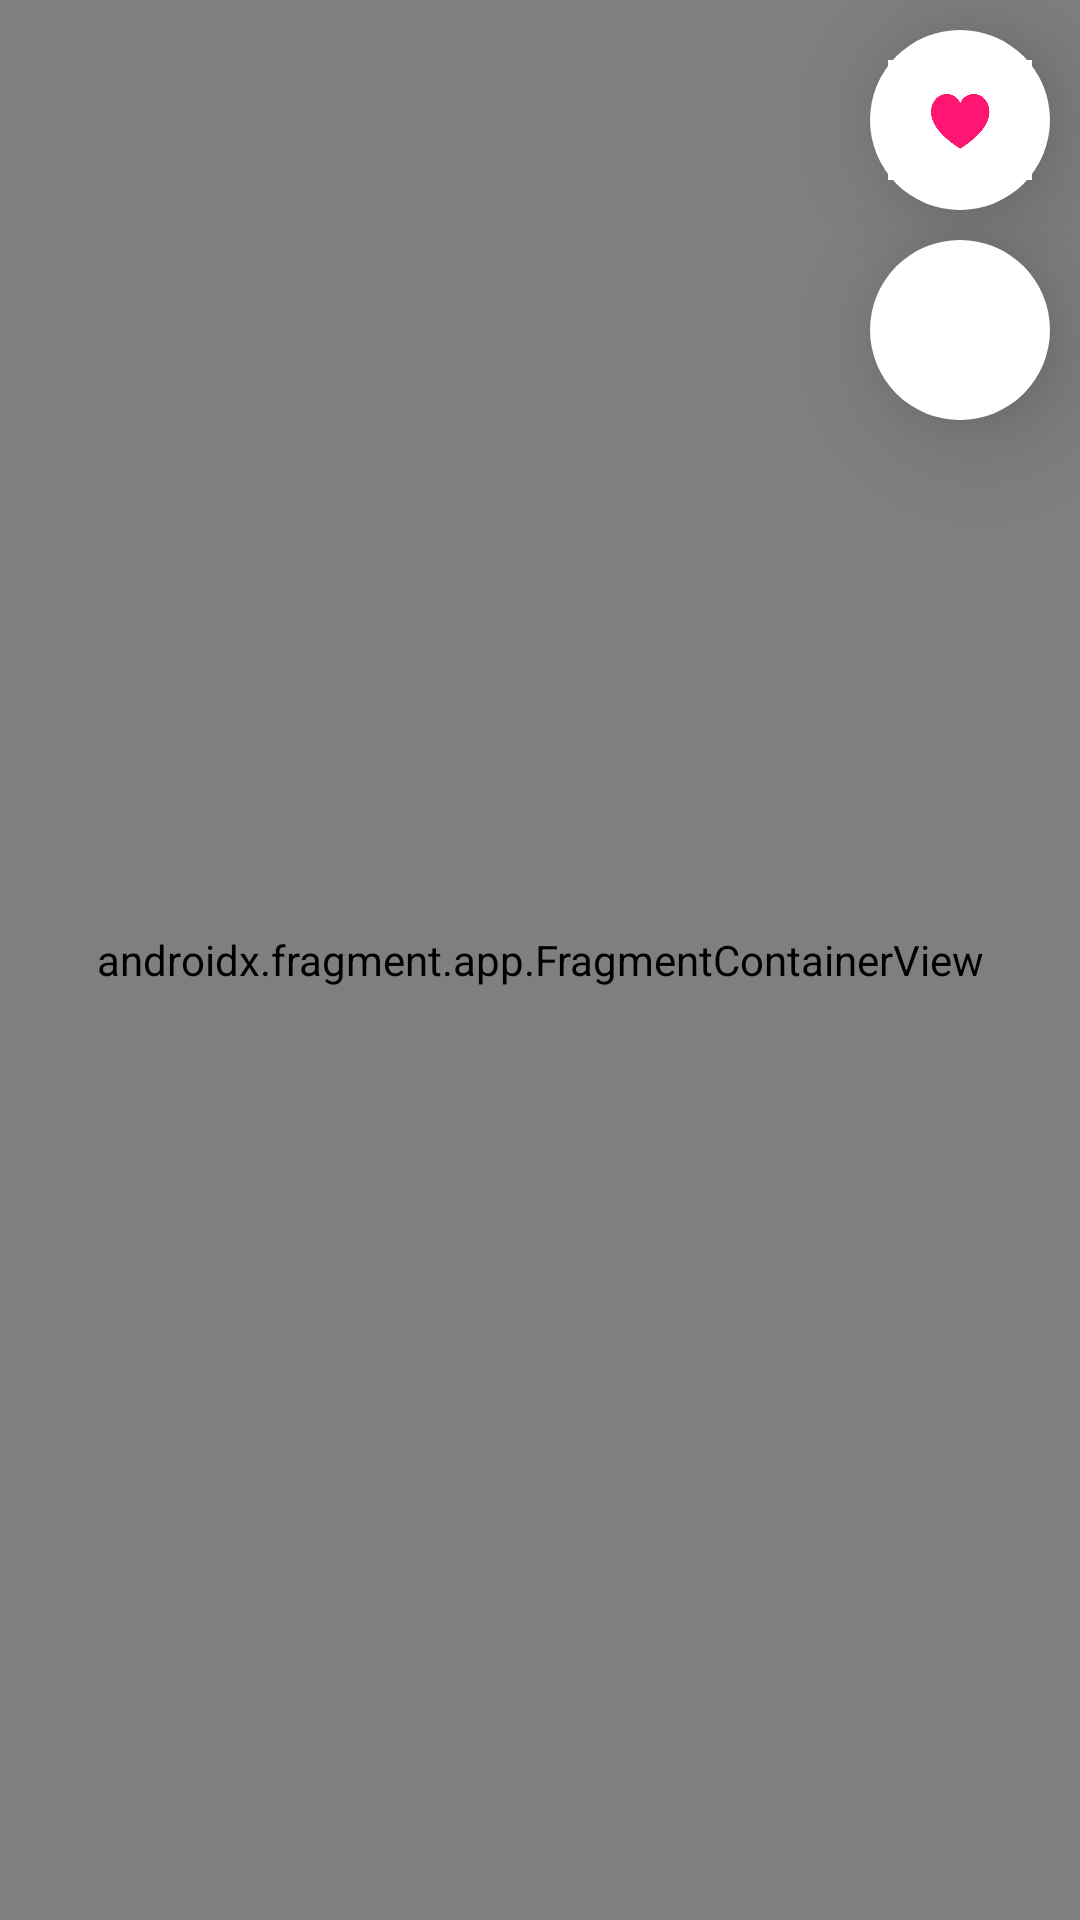

Layout XML and referenced resources for this Android screen:
<!-- AndroidManifest.xml: application theme Theme.SEOULO1 -->
<!-- res/layout/activity_main.xml -->
<?xml version="1.0" encoding="utf-8"?>
<LinearLayout xmlns:android="http://schemas.android.com/apk/res/android"
    xmlns:app="http://schemas.android.com/apk/res-auto"
    xmlns:tools="http://schemas.android.com/tools"
    android:layout_width="match_parent"
    android:layout_height="match_parent"
    android:orientation="vertical">

    <FrameLayout
        android:layout_width="match_parent"
        android:layout_height="match_parent"
        tools:ignore="UselessParent">

        <androidx.fragment.app.FragmentContainerView
            android:id="@+id/map"
            android:name="com.google.android.gms.maps.SupportMapFragment"
            android:layout_width="match_parent"
            android:layout_height="match_parent"
            tools:context=".MapsActivity" />

        <ImageButton
            android:id="@+id/like_btn"
            android:layout_width="60dp"
            android:layout_height="60dp"
            android:layout_gravity="end"
            android:layout_marginTop="10dp"
            android:layout_marginEnd="10dp"
            android:background="@drawable/round_background"
            android:isScrollContainer="true"
            android:padding="10sp"
            android:scaleType="centerCrop"
            android:elevation="20dp"
            android:src="@drawable/like" />

        <ImageButton
            android:id="@+id/menu_btn"
            android:layout_width="60dp"
            android:layout_height="60dp"
            android:layout_gravity="end"
            android:layout_marginTop="80dp"
            android:layout_marginEnd="10dp"
            android:background="@drawable/round_background"
            android:isScrollContainer="true"
            android:scaleType="center"
            android:elevation="20dp"
            android:src="@drawable/baseline_menu_24" />
    </FrameLayout>




</LinearLayout>
<!-- resources referenced by this layout -->
<resources>
  <!-- drawable like: webp bitmap (drawable, 1552 bytes) -->
  <!-- drawable round_background (drawable) -->
  <?xml version="1.0" encoding="utf-8"?>
  <shape xmlns:android="http://schemas.android.com/apk/res/android" android:shape="oval">
      <solid android:color="@color/white"/>
  
      <size android:width="350dp" android:height="350dp"/>
  </shape>
  <style name="Theme.SEOULO1" parent="Theme.AppCompat.Light">
          <item name="colorPrimary">@color/purple_500</item>
          <item name="colorPrimaryVariant">@color/purple_700</item>
          <item name="colorOnPrimary">@color/white</item>
          
          <item name="colorSecondary">@color/teal_200</item>
          <item name="colorSecondaryVariant">@color/teal_700</item>
          <item name="colorOnSecondary">@color/black</item>
          
          <item name="android:statusBarColor">@color/purple_700</item>
          
      </style>
  <!-- not gathered from this repository: default colours our renderer supplied (Android Studio template values) -->
  <color name="purple_500">#FF6200EE</color>
  <color name="purple_700">#FF3700B3</color>
  <color name="teal_200">#FF03DAC5</color>
  <color name="teal_700">#FF018786</color>
  <color name="black">#FF000000</color>
  <color name="white">#FFFFFFFF</color>
</resources>
